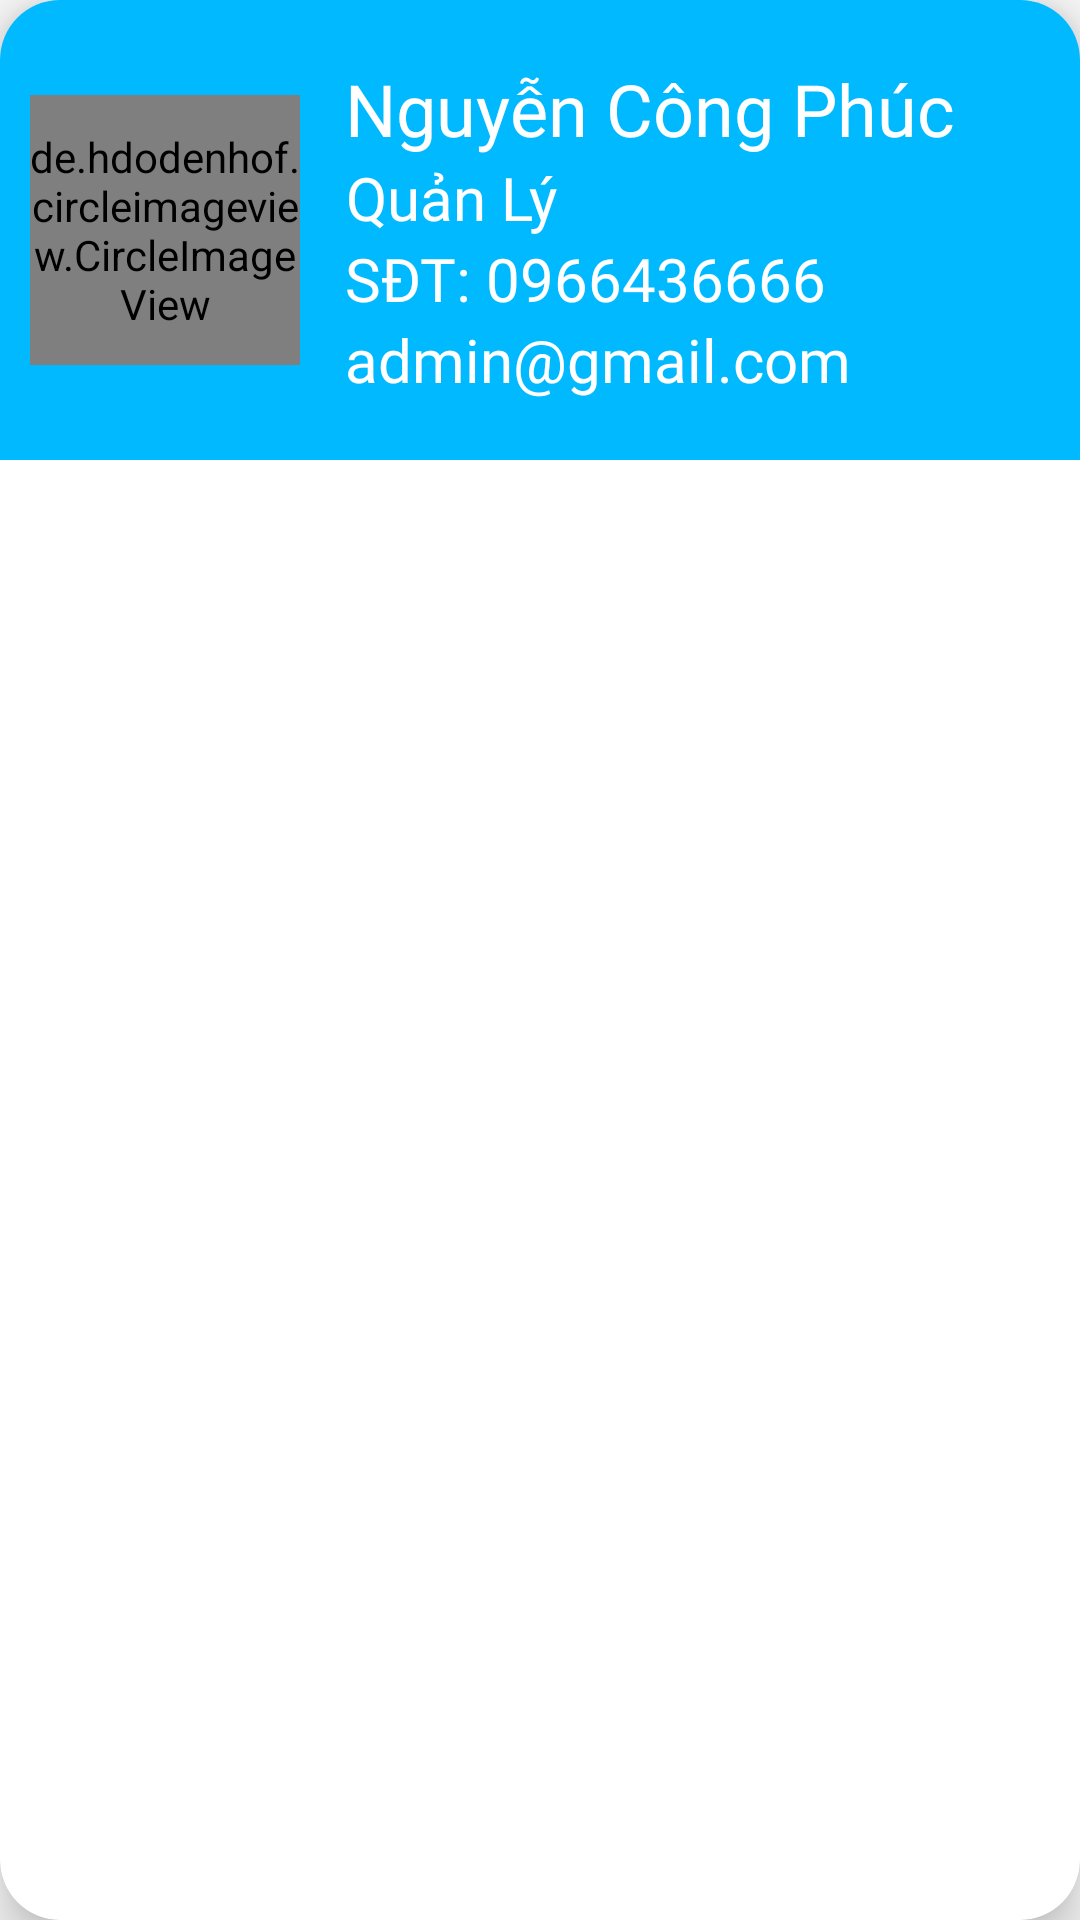

The Android layout XML behind this screen, and the referenced resources:
<!-- AndroidManifest.xml: application theme Theme.OrderDrinkApp -->
<!-- res/layout/custom_layout_displaystaff.xml -->
<?xml version="1.0" encoding="utf-8"?>
<androidx.cardview.widget.CardView xmlns:android="http://schemas.android.com/apk/res/android"
    android:layout_width="match_parent"
    android:layout_height="wrap_content"
    xmlns:app="http://schemas.android.com/apk/res-auto"
    app:cardCornerRadius="20dp"
    app:cardElevation="10dp"
    >

    <RelativeLayout
        android:layout_width="match_parent"
        android:layout_height="wrap_content"
        android:paddingLeft="10dp"
        android:paddingTop="20dp"
        android:paddingBottom="20dp"
        android:background="@color/colorPrimary"
        >
        <de.hdodenhof.circleimageview.CircleImageView
            android:id="@+id/img_customstaff_HinhNV"
            android:layout_width="90dp"
            android:layout_height="90dp"
            android:src="@drawable/user_cog_solid"
            android:layout_centerVertical="true"
            app:civ_circle_background_color="@color/black"
            />
        <LinearLayout
            android:layout_width="wrap_content"
            android:layout_height="wrap_content"
            android:layout_toRightOf="@id/img_customstaff_HinhNV"
            android:layout_centerVertical="true"
            android:orientation="vertical"
            android:paddingLeft="15dp"
            >
            <TextView
                android:id="@+id/txt_customstaff_TenNV"
                android:layout_width="wrap_content"
                android:layout_height="wrap_content"
                android:text="Nguyễn Công Phúc"
                android:fontFamily="@font/muli_black"
                android:textSize="24sp"
                android:textColor="@color/white"
                />
            <TextView
                android:id="@+id/txt_customstaff_TenQuyen"
                android:layout_width="wrap_content"
                android:layout_height="wrap_content"
                android:text="Quản Lý"
                android:gravity="center"
                android:textSize="20sp"
                android:textColor="@color/white"
                android:fontFamily="@font/muli"
                />

            <TextView
                android:id="@+id/txt_customstaff_SDT"
                android:layout_width="wrap_content"
                android:layout_height="wrap_content"
                android:text="SĐT: 0966436666"
                android:textColor="@color/white"
                android:fontFamily="@font/muli"
                android:textSize="20sp"
                />
            <TextView
                android:id="@+id/txt_customstaff_Email"
                android:layout_width="wrap_content"
                android:layout_height="wrap_content"
                android:text="admin@gmail.com"
                android:gravity="center"
                android:textSize="20sp"
                android:textColor="@color/white"
                android:fontFamily="@font/muli"
                />

        </LinearLayout>


    </RelativeLayout>

</androidx.cardview.widget.CardView>
<!-- resources referenced by this layout -->
<resources>
  <color name="black">#FF000000</color>
  <color name="colorPrimary">#00B9FF</color>
  <color name="white">#FFFFFFFF</color>
  <!-- drawable user_cog_solid: png bitmap (drawable, 3634 bytes) -->
  <style name="Theme.OrderDrinkApp" parent="Theme.MaterialComponents.Light.NoActionBar.Bridge">
  
          
          <item name="colorPrimary">@color/purple_500</item>
          <item name="colorPrimaryVariant">@color/purple_700</item>
          <item name="colorOnPrimary">@color/white</item>
          
          <item name="colorSecondary">@color/teal_200</item>
          <item name="colorSecondaryVariant">@color/teal_700</item>
          <item name="colorOnSecondary">@color/black</item>
          
          <item name="android:statusBarColor" tools:targetApi="l">?attr/colorPrimaryVariant</item>
          
      </style>
  <color name="purple_500">#FF6200EE</color>
  <color name="purple_700">#FF3700B3</color>
  <color name="teal_200">#FF03DAC5</color>
  <color name="teal_700">#FF018786</color>
</resources>
